Photos from the image-classification dataset "imagenes" in the GitHub repository jdramirez/UCO_ML_AI. Its 3 classes are: descuento, personas, product.

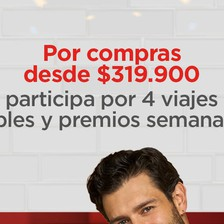
Label: descuento

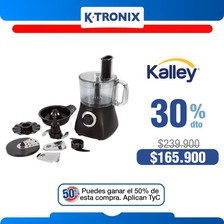
Label: descuento

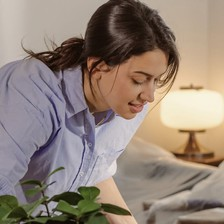
Label: personas

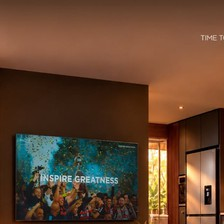
Label: product

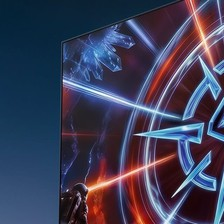
Label: product

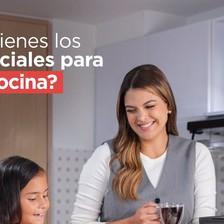
Label: personas
